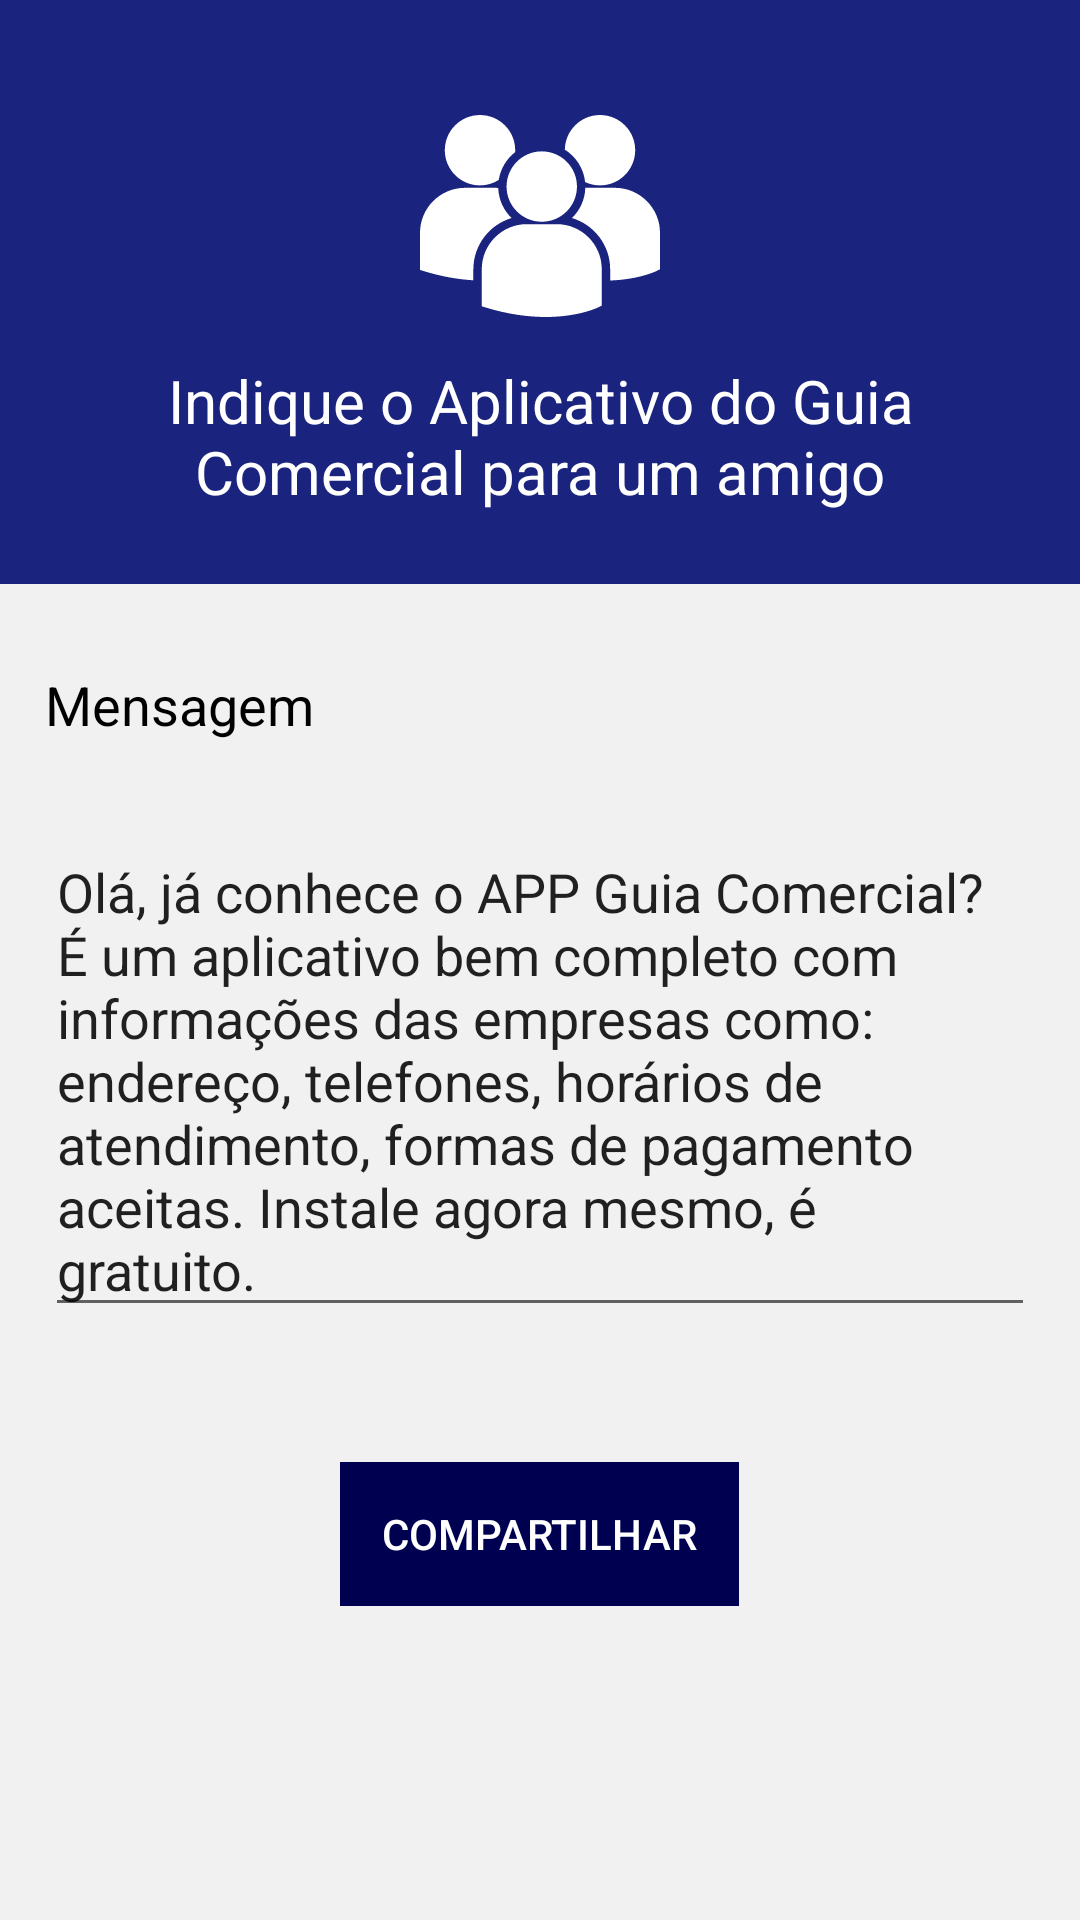

Here is an Android app screen rendered from its layout file. Give the layout XML and the strings, colors and styles it references.
<!-- AndroidManifest.xml: application theme AppTheme -->
<!-- res/layout/fragment_indique_app.xml -->
<?xml version="1.0" encoding="utf-8"?>
<FrameLayout xmlns:android="http://schemas.android.com/apk/res/android"
    xmlns:tools="http://schemas.android.com/tools"
    android:layout_width="match_parent"
    android:layout_height="match_parent"
    tools:context=".fragment.IndiqueAppFragment">

    <android.support.v4.widget.NestedScrollView
        android:layout_width="match_parent"
        android:layout_height="match_parent"
        android:fillViewport="false"
        android:scrollbars="vertical">

        <LinearLayout
            android:layout_width="match_parent"
            android:layout_height="wrap_content"
            android:orientation="vertical">

            <LinearLayout
                android:layout_width="match_parent"
                android:layout_height="wrap_content"
                android:background="@color/colorPrimary"
                android:gravity="center"
                android:orientation="vertical"
                android:paddingTop="@dimen/fab_margin_top">

                <ImageView
                    android:layout_width="wrap_content"
                    android:layout_height="wrap_content"
                    android:src="@drawable/ic_peoples" />

                <TextView
                    android:layout_width="match_parent"
                    android:layout_height="wrap_content"
                    android:layout_marginBottom="@dimen/fab_margin"
                    android:gravity="center"
                    android:padding="8dp"
                    android:text="Indique o Aplicativo do Guia Comercial para um amigo"
                    android:textColor="#FFF"
                    android:textSize="20sp" />
            </LinearLayout>

            <LinearLayout
                android:layout_width="match_parent"
                android:layout_height="wrap_content"
                android:layout_marginLeft="15dp"
                android:layout_marginTop="28dp"
                android:layout_marginRight="15dp"
                android:orientation="vertical">

                <TextView
                    android:layout_width="wrap_content"
                    android:layout_height="wrap_content"
                    android:layout_marginBottom="18dp"

                    android:text="Mensagem"
                    android:textColor="@color/black"
                    android:textSize="18sp" />

                <EditText
                    android:id="@+id/edt_descricao"
                    android:layout_width="match_parent"
                    android:layout_height="wrap_content"
                    android:layout_marginTop="10dp"
                    android:gravity="top|left"
                    android:inputType="textMultiLine"
                    android:lines="16"
                    android:maxLines="10"
                    android:minLines="2"
                    android:scrollbars="vertical"
                    android:text="@string/mensagem_indiqueAmigo" />

            </LinearLayout>

            <LinearLayout
                android:layout_width="match_parent"
                android:layout_height="wrap_content"
                android:layout_marginBottom="25dp"
                android:orientation="vertical">

                <Button
                    android:id="@+id/btn_indique"
                    style="?android:attr/borderlessButtonStyle"
                    android:layout_width="wrap_content"
                    android:layout_height="wrap_content"
                    android:layout_gravity="center"
                    android:layout_marginTop="45dp"
                    android:background="@color/colorPrimaryDark"

                    android:gravity="center"
                    android:paddingLeft="14dp"
                    android:paddingRight="14dp"
                    android:text="COMPARTILHAR"
                    android:textColor="#FFF"
                    android:textSize="14sp"
                    android:textStyle="normal" />

            </LinearLayout>

        </LinearLayout>
    </android.support.v4.widget.NestedScrollView>

</FrameLayout>
<!-- resources referenced by this layout -->
<resources>
  <color name="black">#000000</color>
  <color name="colorPrimary">#1a237e</color>
  <color name="colorPrimaryDark">#000051</color>
  <dimen name="fab_margin">16dp</dimen>
  <dimen name="fab_margin_top">32dp</dimen>
  <!-- drawable ic_peoples (drawable) -->
  <?xml version="1.0" encoding="utf-8"?>
  <vector xmlns:android="http://schemas.android.com/apk/res/android"
      android:width="80.13dp"
      android:height="80.13dp"
      android:viewportWidth="80.13"
      android:viewportHeight="80.13">
  
      <path
          android:fillColor="#FFFFFF"
          android:pathData="M48.355,17.922c3.705,2.323,6.303,6.254,6.776,10.817c1.511,0.706,3.188,1.112,4.966,1.112 c6.491,0,11.752-5.261,11.752-11.751c0-6.491-5.261-11.752-11.752-11.752C53.668,6.35,48.453,11.517,48.355,17.922z M40.656,41.984 c6.491,0,11.752-5.262,11.752-11.752s-5.262-11.751-11.752-11.751c-6.49,0-11.754,5.262-11.754,11.752S34.166,41.984,40.656,41.984 z M45.641,42.785h-9.972c-8.297,0-15.047,6.751-15.047,15.048v12.195l0.031,0.191l0.84,0.263 c7.918,2.474,14.797,3.299,20.459,3.299c11.059,0,17.469-3.153,17.864-3.354l0.785-0.397h0.084V57.833 C60.688,49.536,53.938,42.785,45.641,42.785z M65.084,30.653h-9.895c-0.107,3.959-1.797,7.524-4.47,10.088 c7.375,2.193,12.771,9.032,12.771,17.11v3.758c9.77-0.358,15.4-3.127,15.771-3.313l0.785-0.398h0.084V45.699 C80.13,37.403,73.38,30.653,65.084,30.653z M20.035,29.853c2.299,0,4.438-0.671,6.25-1.814c0.576-3.757,2.59-7.04,5.467-9.276 c0.012-0.22,0.033-0.438,0.033-0.66c0-6.491-5.262-11.752-11.75-11.752c-6.492,0-11.752,5.261-11.752,11.752 C8.283,24.591,13.543,29.853,20.035,29.853z M30.589,40.741c-2.66-2.551-4.344-6.097-4.467-10.032 c-0.367-0.027-0.73-0.056-1.104-0.056h-9.971C6.75,30.653,0,37.403,0,45.699v12.197l0.031,0.188l0.84,0.265 c6.352,1.983,12.021,2.897,16.945,3.185v-3.683C17.818,49.773,23.212,42.936,30.589,40.741z" />
  </vector>
  <string name="mensagem_indiqueAmigo">Olá, já conhece o APP Guia Comercial? É um aplicativo bem completo com informações das empresas como: endereço, telefones, horários de atendimento, formas de pagamento aceitas. Instale agora mesmo, é gratuito. </string>
  <style name="AppTheme" parent="Theme.AppCompat.Light.DarkActionBar">
          
          <item name="colorPrimary">@color/colorPrimary</item>
          <item name="colorPrimaryDark">@color/colorPrimaryDark</item>
          <item name="colorAccent">@color/colorAccent</item>
          <item name="colorButtonNormal">@color/red</item>
          <item name="android:windowBackground">@color/gray</item>
      </style>
  <color name="colorAccent">#6746c3</color>
  <color name="red">#F44336</color>
  <color name="gray">#f1f1f1</color>
</resources>
